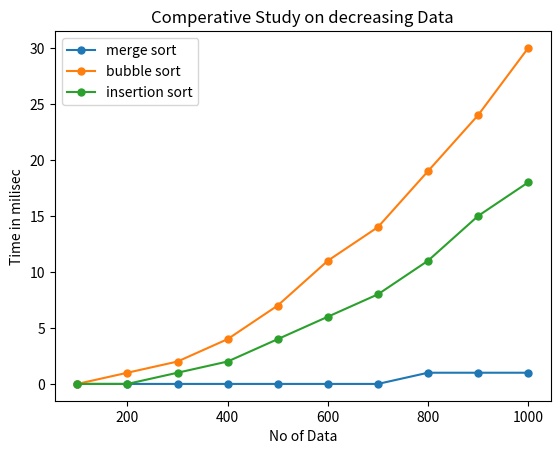

The matplotlib source for this figure:
import matplotlib.pyplot as plt
import time
from random import randint

#MERGE SORT FUNCTION
def merge(arr, l, m, r): 
    n1 = m - l + 1
    n2 = r- m 
    L = [0] * (n1) 
    R = [0] * (n2) 
    for i in range(0 , n1): 
        L[i] = arr[l + i] 
  
    for j in range(0 , n2): 
        R[j] = arr[m + 1 + j] 
    i = 0
    j = 0
    k = l   
  
    while i < n1 and j < n2 : 
        if L[i] <= R[j]: 
            arr[k] = L[i] 
            i += 1
        else: 
            arr[k] = R[j] 
            j += 1
        k += 1 
    while i < n1: 
        arr[k] = L[i] 
        i += 1
        k += 1
    while j < n2: 
        arr[k] = R[j] 
        j += 1
        k += 1
def merge_sort(arr,l,r): 
    if l < r: 
        m = int((l+(r-1))/2)
        merge_sort(arr, l, m) 
        merge_sort(arr, m+1, r) 
        merge(arr, l, m, r) 


#BUBBLE SORT FUNCTION
def bubble_sort(arr,n):
    for i in range(n-1):
        for j in range(n-i-1):
            if(arr[j]>arr[j+1]):
                t=arr[j]
                arr[j]=arr[j+1]
                arr[j+1]=t


#INSERTION SORT FUNCTION
def insertion_sort(arr,n):
    for i in range(1,n):
        key=arr[i]
        j=i-1
        while(j>=0 and arr[j]>key):
            arr[j+1]=arr[j]
            j-=1
        arr[j+1]=key


 
#FOR DECREASING DATA
arr_no_of_data=[]
arr_time_merge=[]
arr_time_bubble=[]
arr_time_insertion=[]
for i in range(1,11):
    arr_no_of_data.append(i*100)
    
    arr_nos=[]
    for j in range(i*100):
        arr_nos.append(i*100-j)
    start_time=time.time()
    merge_sort(arr_nos,0,i*100-1)
    end_time=time.time()
    arr_time_merge.append(int((end_time-start_time)*1000))

    arr_nos=[]
    for j in range(i*100):
        arr_nos.append(i*100-j)
    start_time=time.time()
    bubble_sort(arr_nos,i*100)
    end_time=time.time()
    arr_time_bubble.append(int((end_time-start_time)*1000))

    arr_nos=[]
    for j in range(i*100):
        arr_nos.append(i*100-j)
    start_time=time.time()
    insertion_sort(arr_nos,i*100)
    end_time=time.time()
    arr_time_insertion.append(int((end_time-start_time)*1000))
    
plt.plot(arr_no_of_data,arr_time_merge,marker='o', markersize=5, label='merge sort')
plt.plot(arr_no_of_data,arr_time_bubble,marker='o', markersize=5, label='bubble sort')
plt.plot(arr_no_of_data,arr_time_insertion,marker='o', markersize=5, label='insertion sort')

#PLOTTING 
plt.xlabel('No of Data')
plt.ylabel('Time in milisec')
plt.title('Comperative Study on decreasing Data')
plt.legend() 
plt.show()
         
